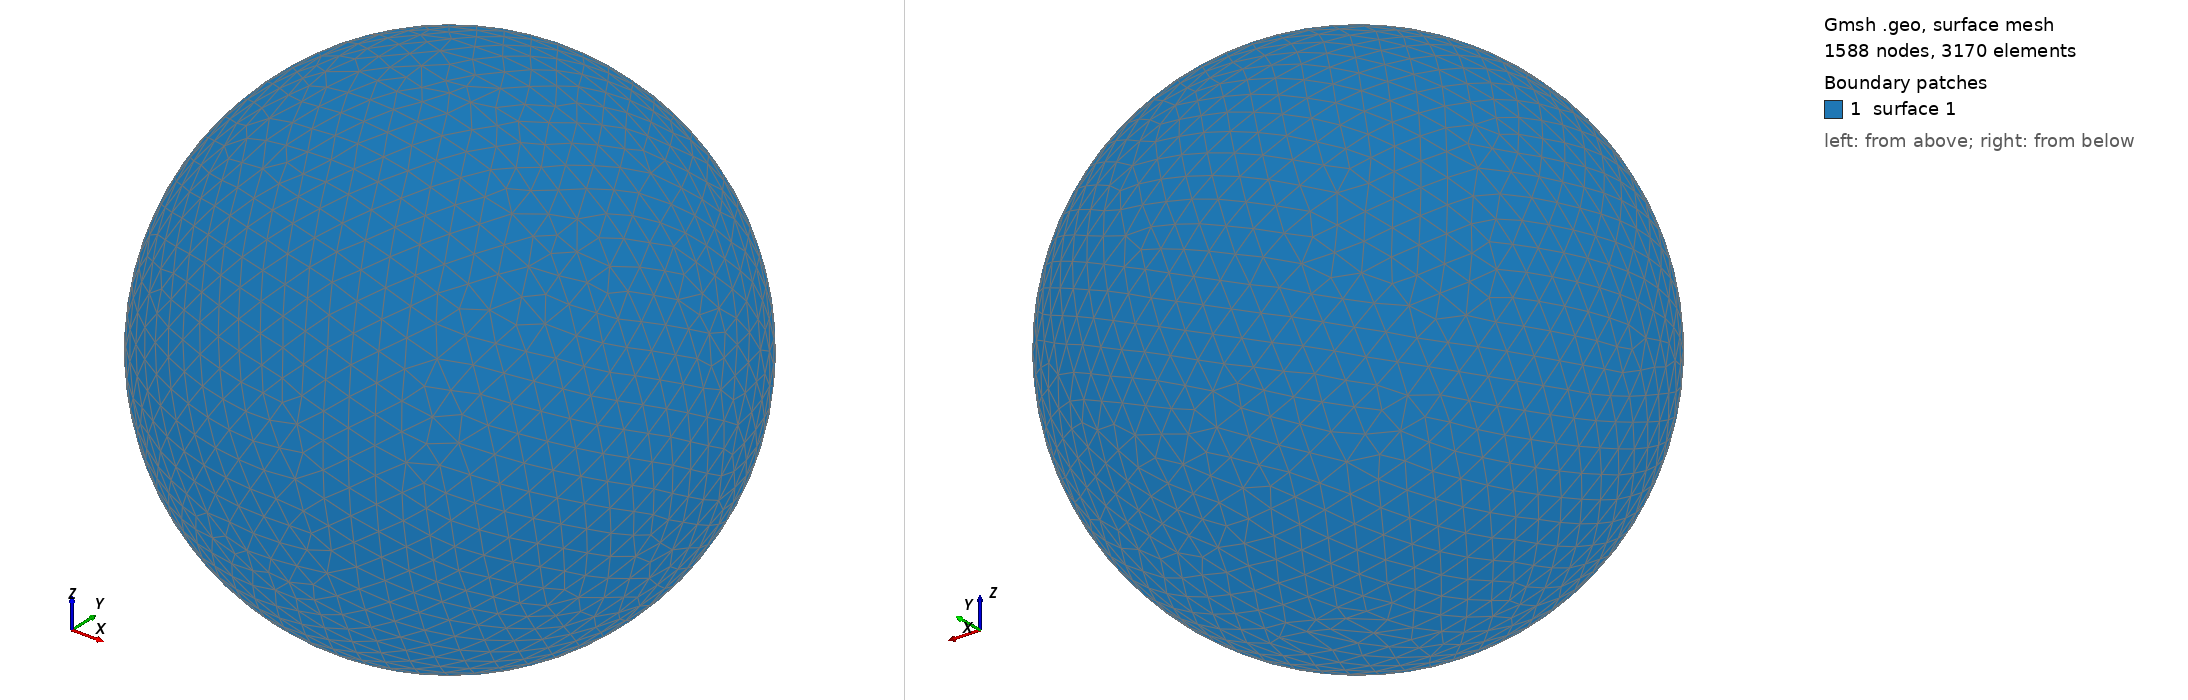

Gmsh geometry script, surface-meshed: 1588 nodes, 3170 surface elements. Boundary patches (legend numbers): 1 surface 1. Left view from above one corner, right view from below the opposite corner. The script declares no physical surfaces, so the legend lists its geometric surfaces. The drawing asked Gmsh for element sizes between 1% and 20% of the model's largest extent; the script's own settings can give other sizes.

=== shot2311.geo (drawn) ===
SetFactory("OpenCASCADE");
Point(1) = {0,0,0,0};
Sphere(1) = {0,0,0,0.37900000};
MeshSize{ PointsOf{ Surface{:}; } } = 0.037900000;
Mesh.ElementOrder=1;
Mesh.Format=39;
